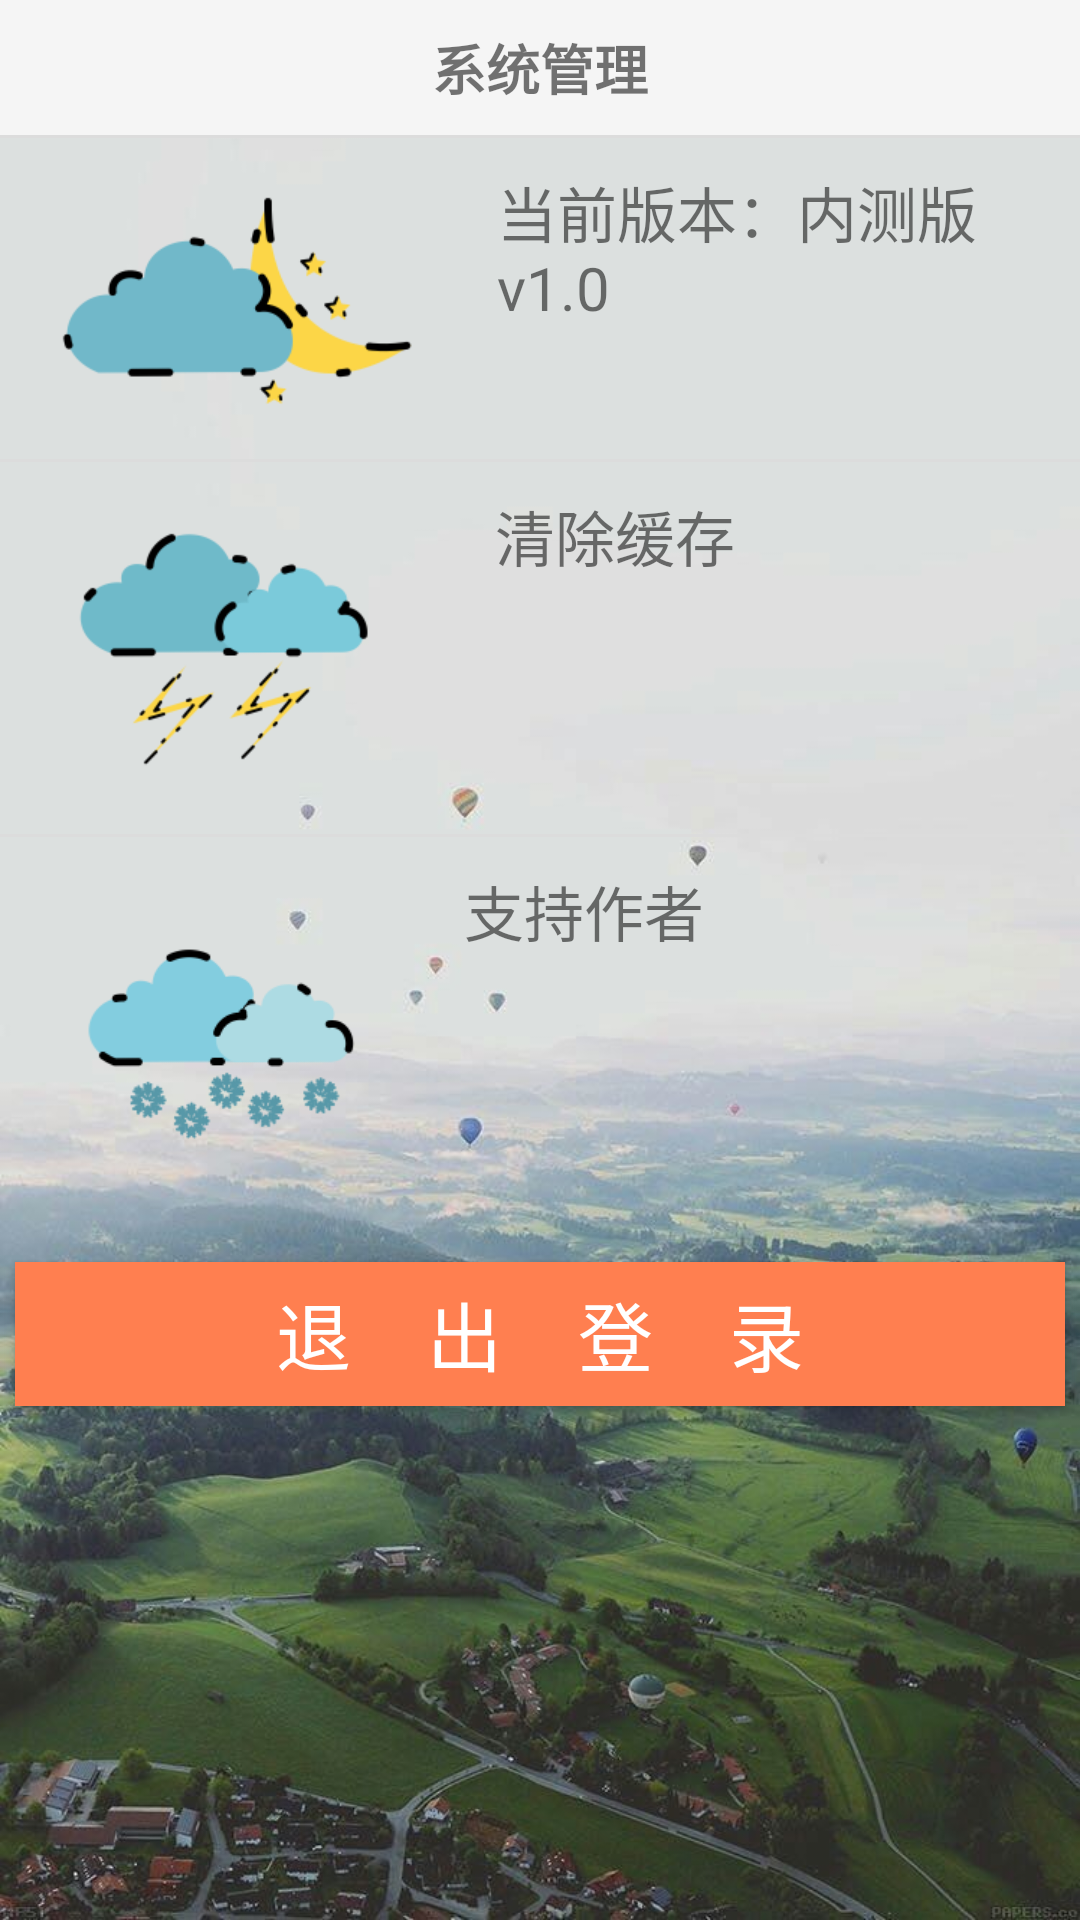

Write the Android layout XML for this screen, with the resource values it uses.
<!-- AndroidManifest.xml: application theme WindowNoTitle -->
<!-- res/layout/activity_system.xml -->
<?xml version="1.0" encoding="utf-8"?>
<RelativeLayout xmlns:android="http://schemas.android.com/apk/res/android"
    xmlns:app="http://schemas.android.com/apk/res-auto"
    xmlns:tools="http://schemas.android.com/tools"
    android:layout_width="match_parent"
    android:layout_height="match_parent"
    android:background="@drawable/shezhi"
    tools:context=".activity.SystemActivity">

    <RelativeLayout
        android:layout_width="match_parent"
        android:layout_height="45dp"
        android:background="#F5F5F5"
        android:id="@+id/more_top_layout">
        <ImageView
            android:id="@+id/more_iv_back"
            android:layout_width="wrap_content"
            android:src="@mipmap/icon_back"
            android:layout_marginLeft="10dp"
            android:layout_height="match_parent" />
        <TextView
            android:id="@+id/more_tv_title"
            android:layout_width="wrap_content"
            android:layout_height="wrap_content"
            android:text="系统管理"
            android:textStyle="bold"
            android:textSize="18sp"
            android:layout_centerInParent="true"/>
    </RelativeLayout>
    <ImageView
        android:id="@+id/more_line2"
        android:layout_width="match_parent"
        android:layout_height="1dp"
        android:layout_below="@id/more_top_layout"
        android:background="#DCDCDC"/>
    <TextView
        android:id="@+id/more_tv_version"
        android:layout_width="match_parent"
        android:layout_height="wrap_content"
        android:layout_below="@id/more_line2"
        android:text="当前版本：内测版v1.0"
        android:textSize="20dp"
        android:drawableLeft="@mipmap/t2"
        android:drawablePadding="20dp"
        android:padding="10dp"/>

    <ImageView
        android:id="@+id/more_line3"
        android:layout_width="match_parent"
        android:layout_height="1dp"
        android:layout_below="@id/more_tv_version"
        android:background="#DCDCDC"/>
    <TextView
        android:id="@+id/more_tv_cache"
        android:layout_width="match_parent"
        android:layout_height="wrap_content"
        android:text="清除缓存"
        android:textSize="20dp"
        android:drawableLeft="@mipmap/t3"
        android:layout_below="@id/more_line3"
        android:drawablePadding="20dp"
        android:padding="10dp"/>
    <ImageView
        android:id="@+id/more_line4"
        android:layout_width="match_parent"
        android:layout_height="1dp"
        android:layout_below="@id/more_tv_cache"
        android:background="#DCDCDC"/>
    <TextView
        android:id="@+id/more_tv_dashang"
        android:layout_width="match_parent"
        android:layout_height="wrap_content"
        android:layout_marginLeft="10dp"
        android:text="支持作者"
        android:textSize="20dp"
        android:drawableLeft="@mipmap/t4"
        android:layout_below="@id/more_line4"
        android:drawablePadding="20dp"
        android:padding="10dp"/>
    <Button
        android:id="@+id/bt_tuichu"
        android:background="#FF7F50"
        android:layout_width="match_parent"
        android:layout_height="wrap_content"
        android:layout_below="@+id/more_tv_dashang"
        android:layout_marginTop="10dp"
        android:layout_marginLeft="5dp"
        android:layout_marginRight="5dp"
        android:text="退    出    登    录"
        android:textSize="25dp"
        android:textColor="#fff"
        android:gravity="center"
        android:onClick="onClick"
        />
</RelativeLayout>
<!-- resources referenced by this layout -->
<resources>
  <!-- drawable shezhi: jpg bitmap (drawable, 78415 bytes) -->
  <!-- mipmap t2: png bitmap (mipmap-xhdpi, 8461 bytes) -->
  <!-- mipmap t3: png bitmap (mipmap-xhdpi, 9931 bytes) -->
  <!-- mipmap t4: png bitmap (mipmap-xhdpi, 11382 bytes) -->
  <style name="WindowNoTitle" parent="Base.Theme.AppCompat.Light.DarkActionBar">
          <item name="windowNoTitle">true</item>
      </style>
</resources>
